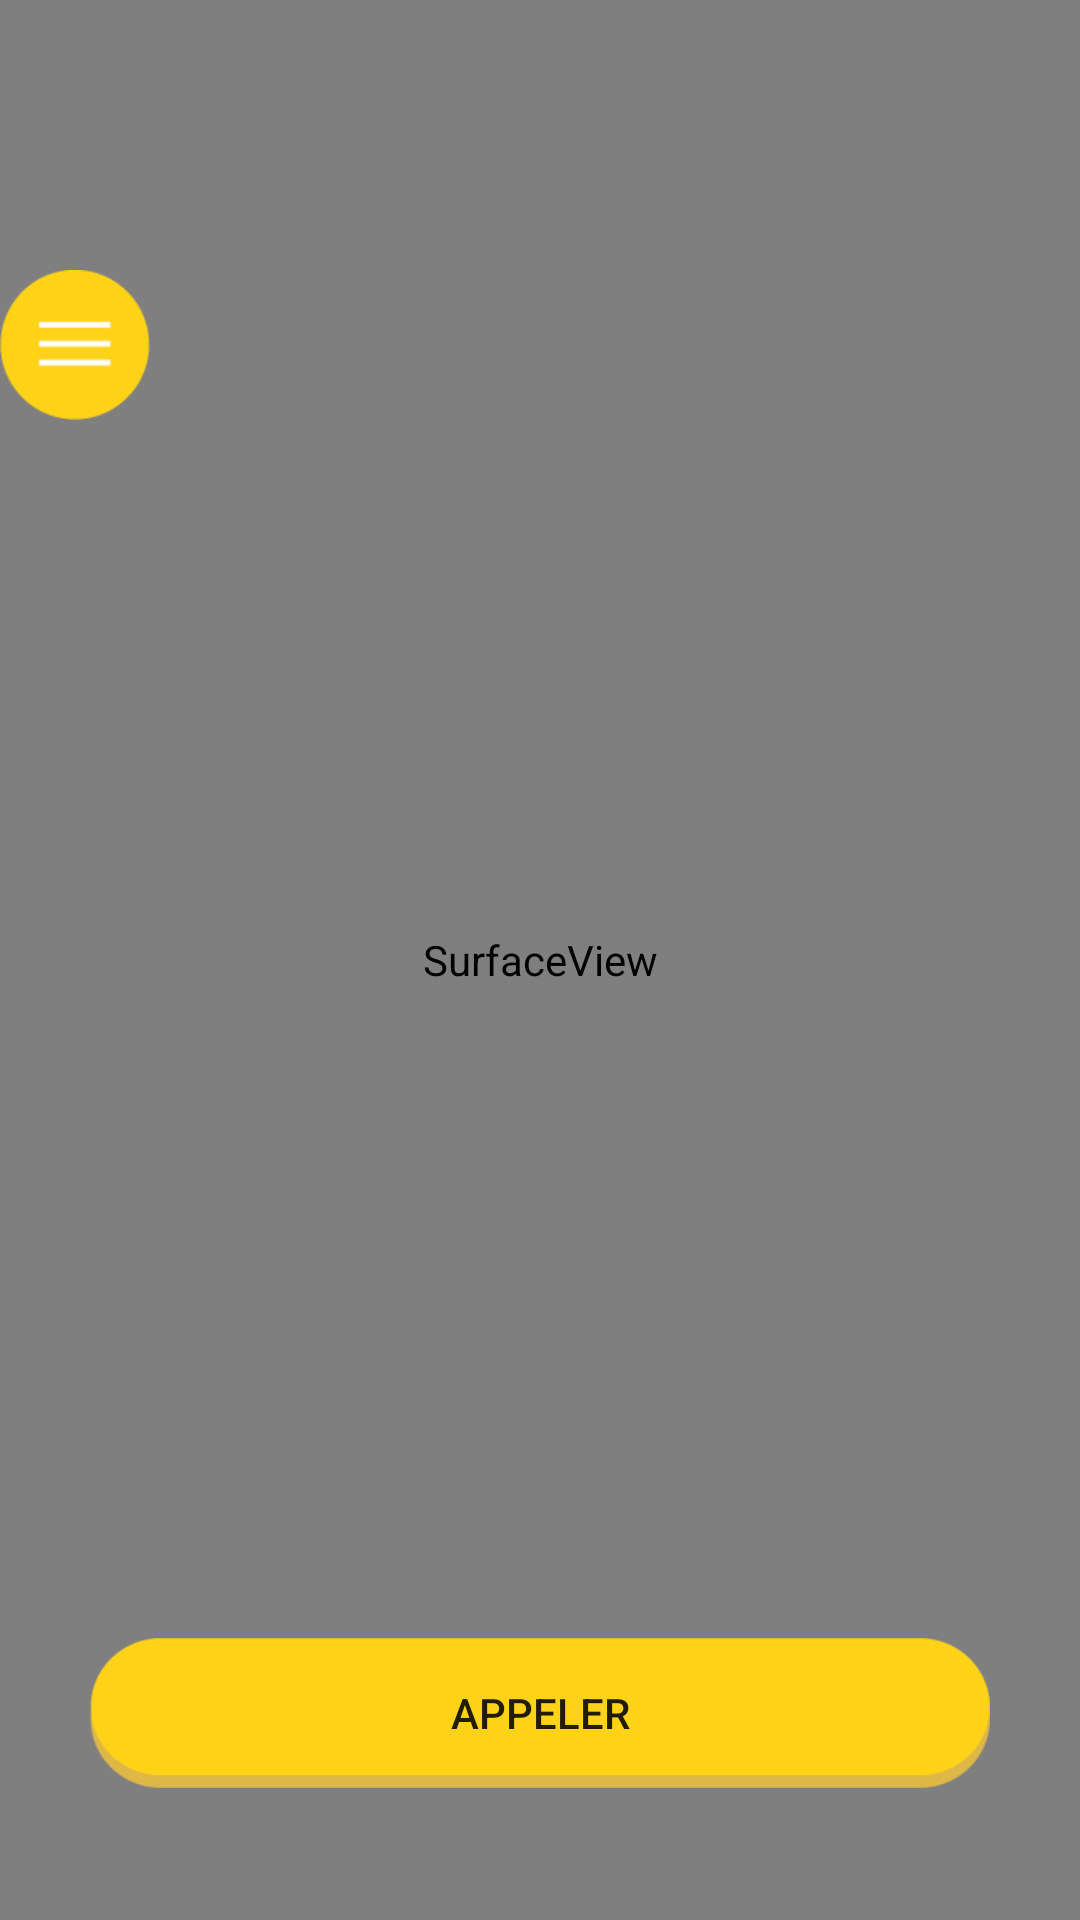

Layout XML and referenced resources for this Android screen:
<!-- AndroidManifest.xml: application theme AppTheme -->
<!-- res/layout/activity_appel.xml -->
<?xml version="1.0" encoding="utf-8"?>
<RelativeLayout xmlns:android="http://schemas.android.com/apk/res/android"
    android:orientation="vertical"
    android:layout_width="match_parent"
    android:layout_height="match_parent">

    <android.opengl.GLSurfaceView
        android:id="@+id/glview_call"
        android:layout_width="match_parent"
        android:layout_height="match_parent" />
    <android.view.SurfaceView
        android:id="@+id/preview"
        android:layout_width="match_parent"
        android:layout_height="match_parent" />


    <Button
        android:layout_width="50dp"
        android:layout_height="50dp"
        android:gravity="left"
        android:background="@drawable/menuappel"
        android:layout_alignParentTop="true"
        android:layout_alignParentLeft="true"
        android:layout_alignParentStart="true"
        android:layout_marginTop="90dp" />

    <Button
        android:text="Appeler"
        android:id="@+id/call"
        android:layout_width="300dip"
        android:layout_gravity="center_horizontal"
        android:layout_height="50dip"
        android:background="@drawable/boutton2"
        android:layout_marginBottom="44dp"
        android:layout_alignParentBottom="true"
        android:layout_centerHorizontal="true" />


</RelativeLayout>
<!-- resources referenced by this layout -->
<resources>
  <!-- drawable boutton2: png bitmap (drawable, 2652 bytes) -->
  <!-- drawable menuappel: png bitmap (drawable, 1471 bytes) -->
  <style name="AppTheme" parent="Theme.AppCompat.Light.DarkActionBar">
          
          <item name="colorPrimary">@color/colorPrimary</item>
          <item name="colorPrimaryDark">@color/colorPrimaryDark</item>
          <item name="colorAccent">@color/colorPrimary</item>
  
         <item name="colorControlNormal">@color/colorPrimary</item>
          <item name="colorControlActivated">@color/colorPrimary</item>
          <item name="colorControlHighlight">@color/colorPrimary</item>
  
      </style>
  <color name="colorPrimary">#f9d248</color>
  <color name="colorPrimaryDark">#f9c400</color>
</resources>
